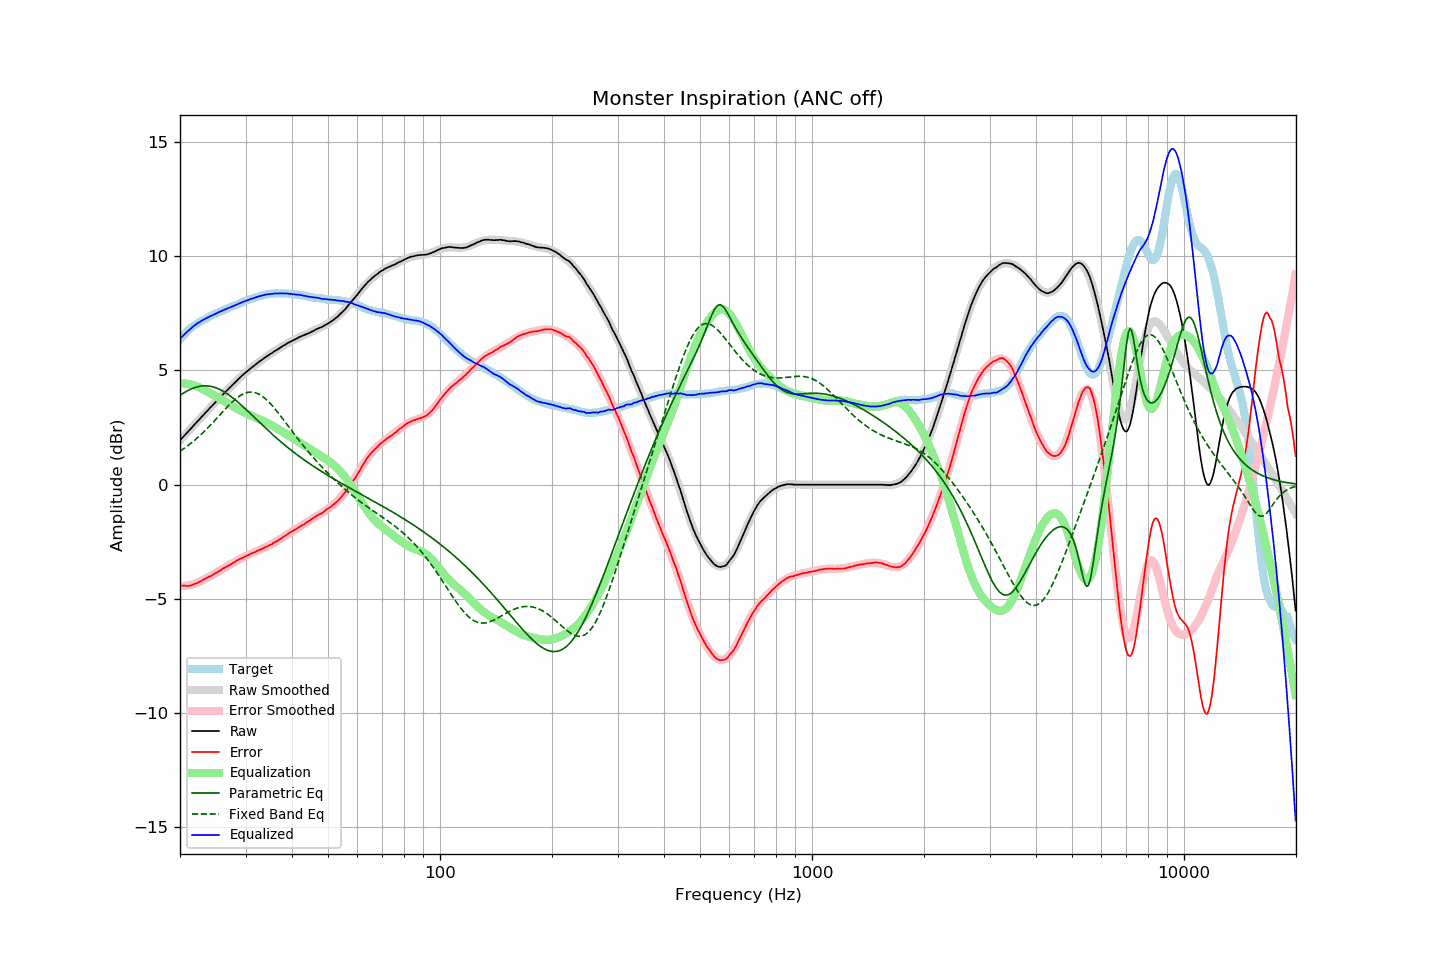

Data behind this chart, as committed beside it:
frequency, raw, error, smoothed, error_smoothed, equalization, parametric_eq, fixed_band_eq, equalized_raw, equalized_smoothed, target
20.00, 1.94, -4.41, 1.94, -4.44, 4.44, 3.91, 1.47, 6.38, 6.38, 6.35
20.20, 2.02, -4.42, 2.01, -4.44, 4.44, 3.96, 1.51, 6.46, 6.45, 6.44
20.40, 2.09, -4.43, 2.09, -4.43, 4.43, 4.00, 1.56, 6.52, 6.52, 6.52
20.61, 2.17, -4.42, 2.17, -4.43, 4.43, 4.04, 1.61, 6.60, 6.60, 6.59
20.81, 2.24, -4.44, 2.24, -4.42, 4.42, 4.08, 1.66, 6.66, 6.66, 6.68
21.02, 2.32, -4.44, 2.32, -4.41, 4.41, 4.12, 1.71, 6.73, 6.73, 6.76
21.23, 2.39, -4.43, 2.40, -4.39, 4.39, 4.16, 1.77, 6.78, 6.79, 6.82
21.44, 2.47, -4.41, 2.47, -4.38, 4.38, 4.19, 1.82, 6.85, 6.85, 6.88
21.66, 2.55, -4.38, 2.55, -4.36, 4.36, 4.22, 1.88, 6.91, 6.91, 6.92
21.87, 2.63, -4.34, 2.63, -4.34, 4.34, 4.25, 1.94, 6.97, 6.97, 6.98
22.09, 2.70, -4.32, 2.70, -4.32, 4.32, 4.27, 2.00, 7.02, 7.02, 7.02
22.31, 2.78, -4.29, 2.78, -4.29, 4.29, 4.29, 2.06, 7.07, 7.07, 7.07
22.54, 2.85, -4.26, 2.85, -4.26, 4.26, 4.30, 2.12, 7.11, 7.11, 7.11
22.76, 2.93, -4.22, 2.93, -4.22, 4.22, 4.31, 2.19, 7.16, 7.15, 7.15
22.99, 3.01, -4.17, 3.01, -4.19, 4.19, 4.32, 2.26, 7.20, 7.19, 7.18
23.22, 3.08, -4.14, 3.08, -4.15, 4.15, 4.33, 2.32, 7.23, 7.23, 7.22
23.45, 3.16, -4.10, 3.16, -4.11, 4.11, 4.33, 2.39, 7.27, 7.27, 7.26
23.69, 3.23, -4.07, 3.23, -4.07, 4.07, 4.32, 2.46, 7.30, 7.31, 7.30
23.92, 3.31, -4.03, 3.31, -4.03, 4.03, 4.32, 2.54, 7.35, 7.34, 7.34
24.16, 3.38, -4.01, 3.38, -4.00, 4.00, 4.30, 2.61, 7.38, 7.38, 7.39
24.40, 3.45, -3.97, 3.45, -3.96, 3.96, 4.29, 2.69, 7.41, 7.41, 7.42
24.65, 3.53, -3.92, 3.53, -3.91, 3.91, 4.27, 2.76, 7.44, 7.44, 7.45
24.89, 3.60, -3.87, 3.60, -3.88, 3.88, 4.25, 2.84, 7.48, 7.48, 7.48
25.14, 3.67, -3.84, 3.68, -3.84, 3.84, 4.22, 2.91, 7.51, 7.51, 7.51
25.39, 3.75, -3.79, 3.75, -3.80, 3.80, 4.19, 2.99, 7.55, 7.54, 7.54
25.65, 3.82, -3.76, 3.82, -3.76, 3.76, 4.16, 3.07, 7.58, 7.58, 7.58
25.91, 3.89, -3.71, 3.89, -3.71, 3.71, 4.12, 3.15, 7.60, 7.61, 7.60
26.16, 3.97, -3.66, 3.97, -3.67, 3.67, 4.08, 3.22, 7.64, 7.64, 7.63
26.43, 4.04, -3.63, 4.04, -3.63, 3.63, 4.04, 3.30, 7.67, 7.67, 7.67
26.69, 4.11, -3.59, 4.11, -3.59, 3.59, 3.99, 3.37, 7.70, 7.70, 7.70
26.96, 4.18, -3.55, 4.18, -3.54, 3.54, 3.95, 3.45, 7.72, 7.73, 7.72
27.23, 4.25, -3.51, 4.25, -3.50, 3.50, 3.90, 3.52, 7.75, 7.76, 7.76
27.50, 4.32, -3.47, 4.32, -3.46, 3.46, 3.84, 3.59, 7.78, 7.79, 7.79
27.77, 4.39, -3.42, 4.39, -3.42, 3.42, 3.79, 3.65, 7.81, 7.82, 7.81
28.05, 4.46, -3.39, 4.46, -3.38, 3.38, 3.73, 3.71, 7.84, 7.85, 7.85
28.33, 4.53, -3.34, 4.53, -3.34, 3.34, 3.67, 3.77, 7.87, 7.87, 7.87
28.62, 4.60, -3.30, 4.60, -3.31, 3.31, 3.61, 3.83, 7.90, 7.90, 7.90
28.90, 4.67, -3.26, 4.67, -3.27, 3.27, 3.55, 3.88, 7.94, 7.93, 7.93
29.19, 4.73, -3.22, 4.73, -3.23, 3.23, 3.49, 3.92, 7.96, 7.96, 7.95
29.48, 4.80, -3.20, 4.79, -3.20, 3.20, 3.42, 3.96, 8.00, 7.99, 8.00
29.78, 4.86, -3.16, 4.86, -3.16, 3.16, 3.36, 3.99, 8.02, 8.02, 8.02
30.08, 4.92, -3.13, 4.92, -3.13, 3.13, 3.29, 4.02, 8.04, 8.04, 8.05
30.38, 4.98, -3.09, 4.98, -3.09, 3.09, 3.23, 4.03, 8.07, 8.07, 8.07
30.68, 5.04, -3.06, 5.04, -3.06, 3.06, 3.16, 4.05, 8.10, 8.10, 8.10
30.99, 5.10, -3.02, 5.10, -3.03, 3.03, 3.09, 4.05, 8.13, 8.12, 8.12
31.30, 5.15, -3.00, 5.15, -3.00, 3.00, 3.03, 4.05, 8.15, 8.15, 8.15
31.61, 5.20, -2.98, 5.21, -2.97, 2.97, 2.96, 4.04, 8.17, 8.17, 8.17
31.93, 5.26, -2.93, 5.26, -2.94, 2.94, 2.89, 4.02, 8.19, 8.20, 8.19
32.24, 5.31, -2.90, 5.31, -2.90, 2.90, 2.82, 3.99, 8.22, 8.22, 8.21
32.57, 5.37, -2.87, 5.37, -2.87, 2.87, 2.76, 3.96, 8.24, 8.24, 8.24
32.89, 5.42, -2.84, 5.42, -2.84, 2.84, 2.69, 3.92, 8.26, 8.26, 8.26
33.22, 5.47, -2.81, 5.47, -2.81, 2.81, 2.62, 3.88, 8.28, 8.28, 8.28
33.55, 5.52, -2.78, 5.52, -2.78, 2.78, 2.56, 3.83, 8.30, 8.29, 8.30
33.89, 5.57, -2.73, 5.57, -2.74, 2.74, 2.49, 3.77, 8.31, 8.31, 8.30
34.23, 5.62, -2.71, 5.62, -2.71, 2.71, 2.43, 3.71, 8.33, 8.32, 8.33
34.57, 5.66, -2.68, 5.66, -2.67, 2.67, 2.36, 3.64, 8.33, 8.34, 8.34
34.92, 5.71, -2.63, 5.71, -2.64, 2.64, 2.30, 3.57, 8.35, 8.35, 8.34
35.27, 5.75, -2.61, 5.76, -2.60, 2.60, 2.23, 3.49, 8.35, 8.35, 8.36
35.62, 5.80, -2.56, 5.80, -2.56, 2.56, 2.17, 3.41, 8.36, 8.36, 8.36
35.97, 5.85, -2.51, 5.85, -2.52, 2.52, 2.11, 3.33, 8.37, 8.37, 8.36
... 635 more rows
